Photos from the image-classification dataset "dataset_banana" in the GitHub repository AlvianBe/computer_vision_ta. Its 3 classes are: overripe, ripe, unripe.

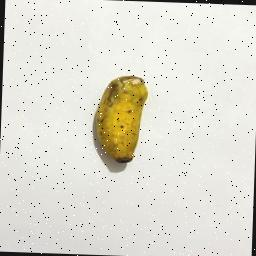
Label: ripe

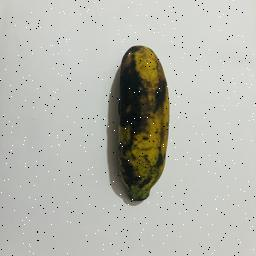
Label: overripe

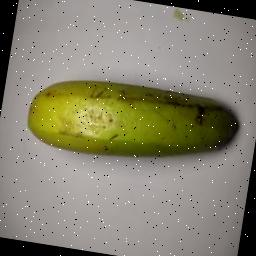
Label: unripe

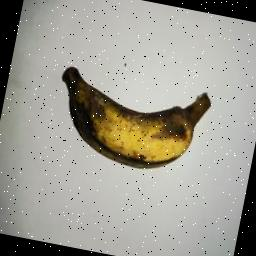
Label: overripe

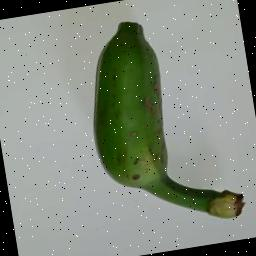
Label: unripe

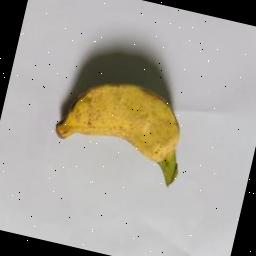
Label: ripe
